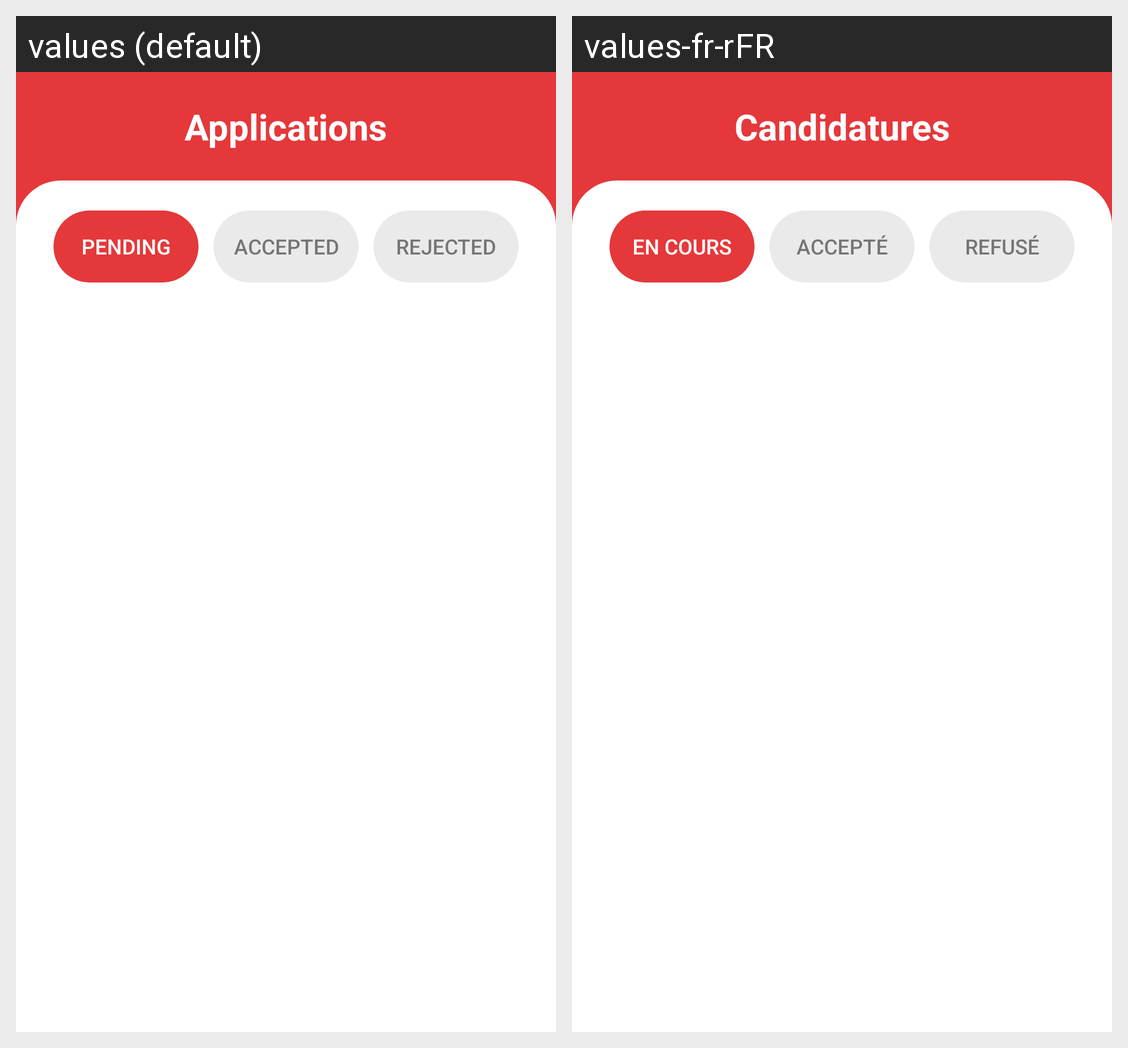

Here is an Android app screen in its default locale and in the app's own translations. Write out the translated-string differences for the strings that appear on this screen.
Android screen res/layout/fragment_application_manager.xml rendered under 2 locales, left to right: values (default), values-fr-rFR. Device: Nexus 5 (rendered at 1080×1920; each locale shown at half size, 540×960, under a caption strip naming it); theme Theme.Interim.
Strings drawn on this screen, with the default value and each locale's value (text and hints the layout hard-codes, and strings that could not be matched under every locale, appear in the picture but are not listed):

applicationPage
  values: Applications
  values-fr-rFR: Candidatures

pendingBtn
  values: Pending
  values-fr-rFR: En cours

acceptedBtn
  values: Accepted
  values-fr-rFR: Accepté

rejectedBtn
  values: Rejected
  values-fr-rFR: Refusé
